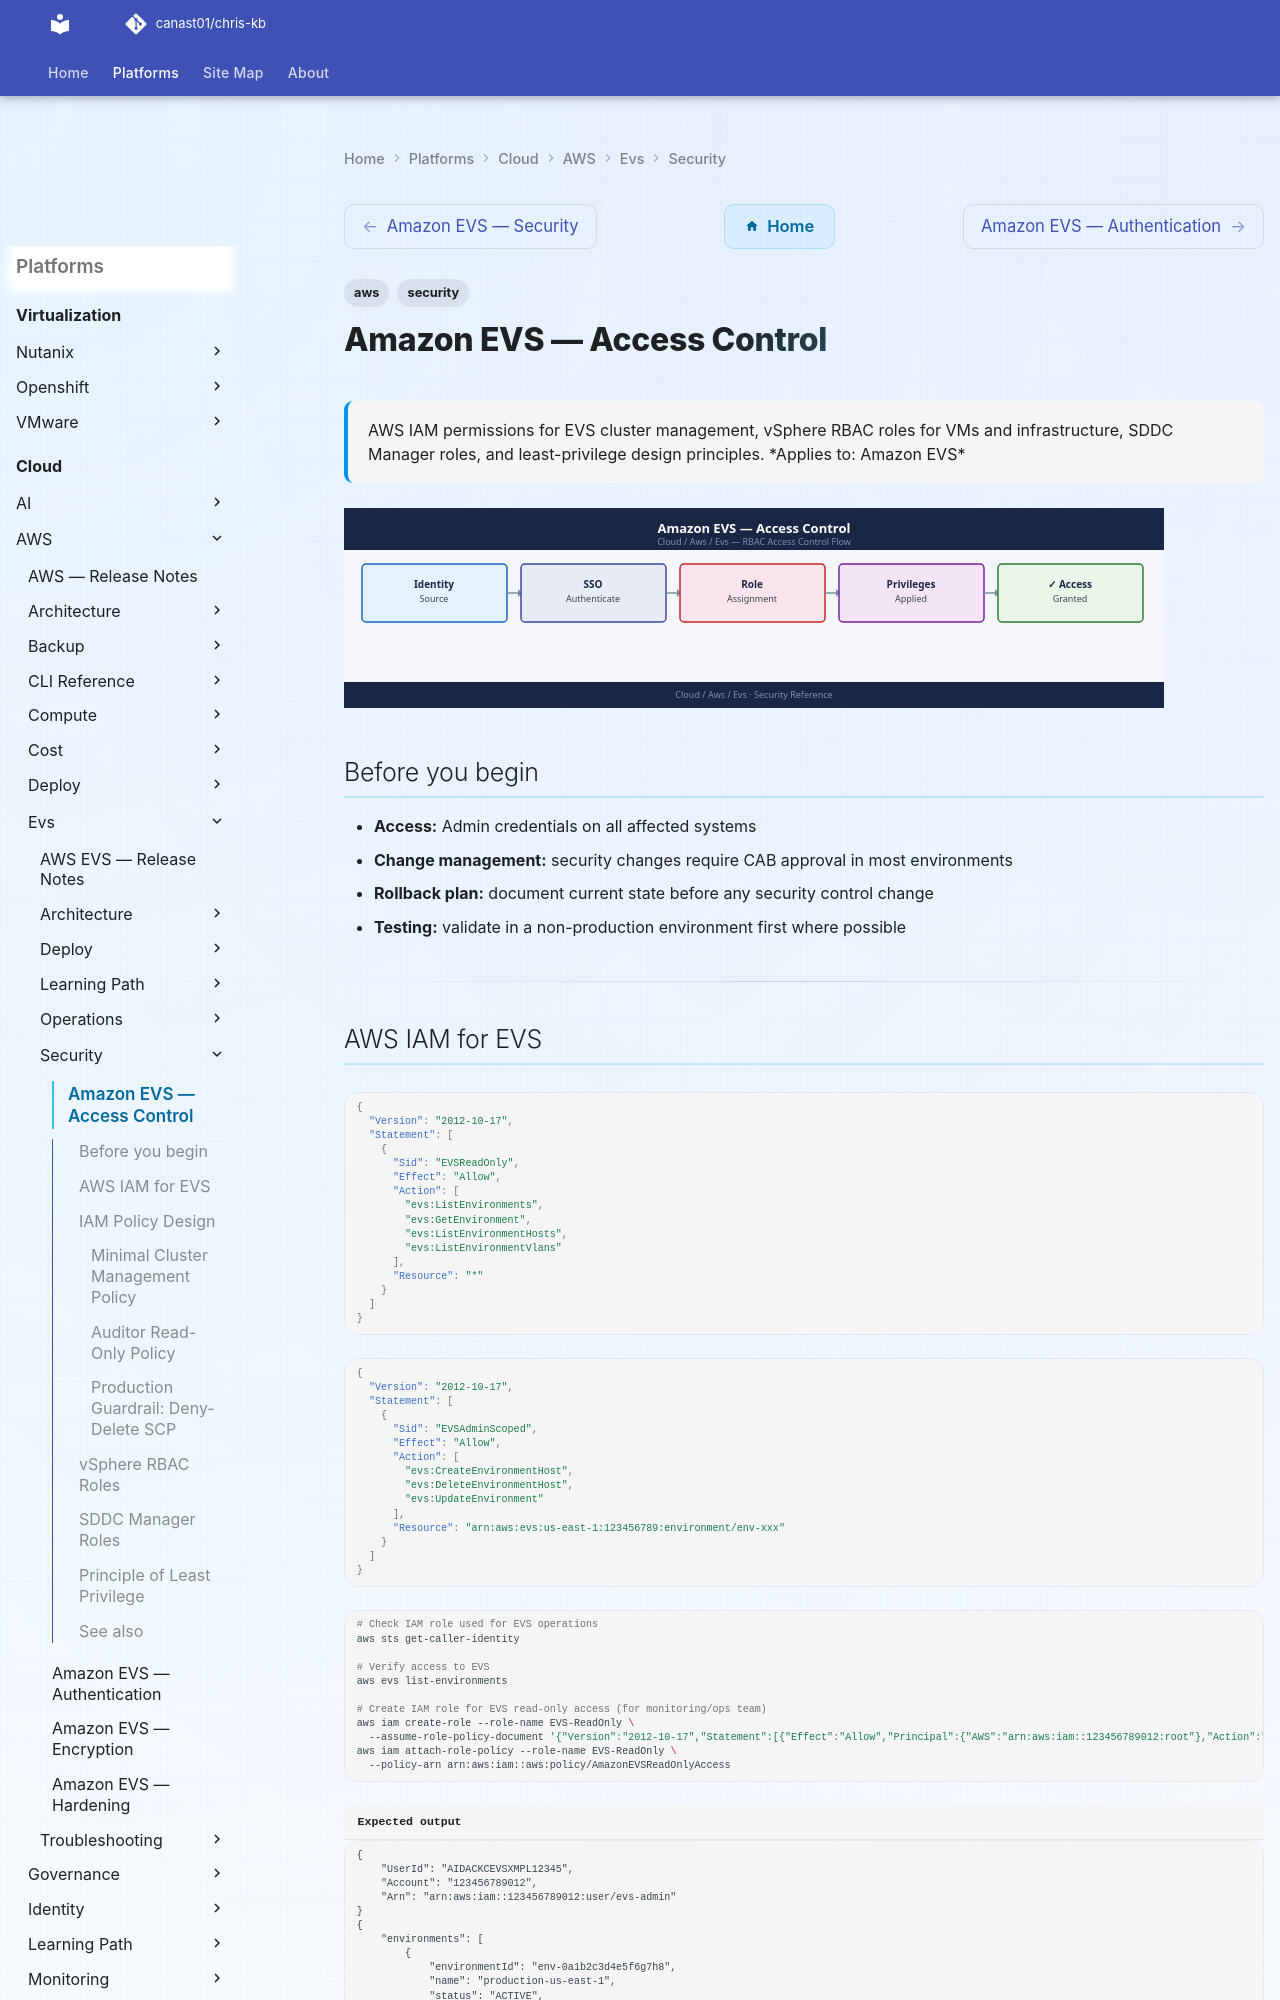

repository: canast01/chris-kb · page: cloud/aws/evs/security/access-control/index.html · generator: mkdocs

---
tags:
  - aws
  - security
description: "AWS IAM permissions for EVS cluster management, vSphere RBAC roles for VMs and infrastructure, SDDC Manager roles, and least-privilege design principles."
---
# Amazon EVS — Access Control

<div class="kb-summary">
AWS IAM permissions for EVS cluster management, vSphere RBAC roles for VMs and infrastructure, SDDC Manager roles, and least-privilege design principles.

*Applies to: Amazon EVS*
</div>
![Amazon EVS — Access Control](../../../../assets/cloud-aws-evs-security-access-control.svg)

## Before you begin

- **Access:** Admin credentials on all affected systems
- **Change management:** security changes require CAB approval in most environments
- **Rollback plan:** document current state before any security control change
- **Testing:** validate in a non-production environment first where possible

---
